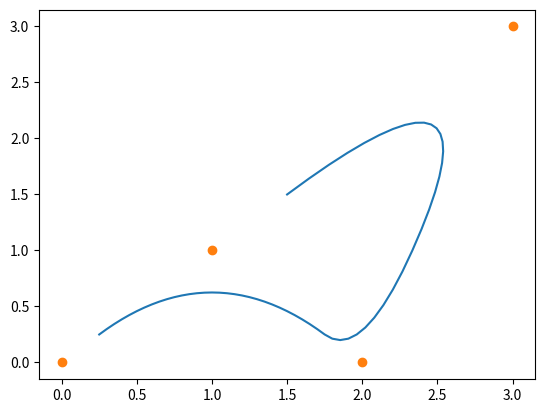

The script that saved this image:
from scipy.interpolate import BSpline
import matplotlib.pyplot
import numpy as np
import math

# B-spline não uniforme de grau 3
m = 3
k = 3
knots =  [0,1,2,5,6,8,10] #m+k+1 #randomicamente
Pi = [[0,0],[1,1],[2,0],[3,3]] #usado no trab: Pi = [[0,0],[1,1],[2,0],[3,3]]
p0 = [Pi[0][0], Pi[1][0], Pi[2][0], Pi[3][0]] #Usando para plotar os pontos lá em baixo
p1 = [Pi[0][1], Pi[1][1], Pi[2][1], Pi[3][1]] #Usando para plotar os pontos lá em baixo

def bspline(t):
    retorno = [0,0]
    for i in range(0,m+1):
        retorno[0] = retorno[0] + (Pi[i][0] * bsplineBasis(i,k,t))
        retorno[1] = retorno[1] + (Pi[i][1] * bsplineBasis(i,k,t))
    return (retorno)

def bsplineBasis(i,k,t):
    if k==1:
        if knots[i] <= t and t < knots[i+1]:
            return 1
        else:
            return 0
    else:
        return (((t-knots[i])/(knots[i+k-1] - knots[i])) * bsplineBasis(i, k-1,t)) + (((knots[i+k] - t)/(knots[i+k] - knots[i+1])) * bsplineBasis(i+1, k-1, t))
  

#Agora vamos fazer a minha curva B-spline não uniforme de grau 3
t1 = knots[2]
saidinha_bspline = []
x_bspline = []
y_bspline = []

while t1 < knots[5]:
    saidinha_bspline.append(bspline(t1))
    t1 = t1 + 0.1
    
for xaca in saidinha_bspline:
    x_bspline.append(xaca[0])
    y_bspline.append(xaca[1])
#Agora eu tenho as listas x_spline e y_spline com os valores a serem plotados

matplotlib.pyplot.plot(x_bspline, y_bspline)

matplotlib.pyplot.plot(p0, p1, 'o')
matplotlib.pyplot.show()